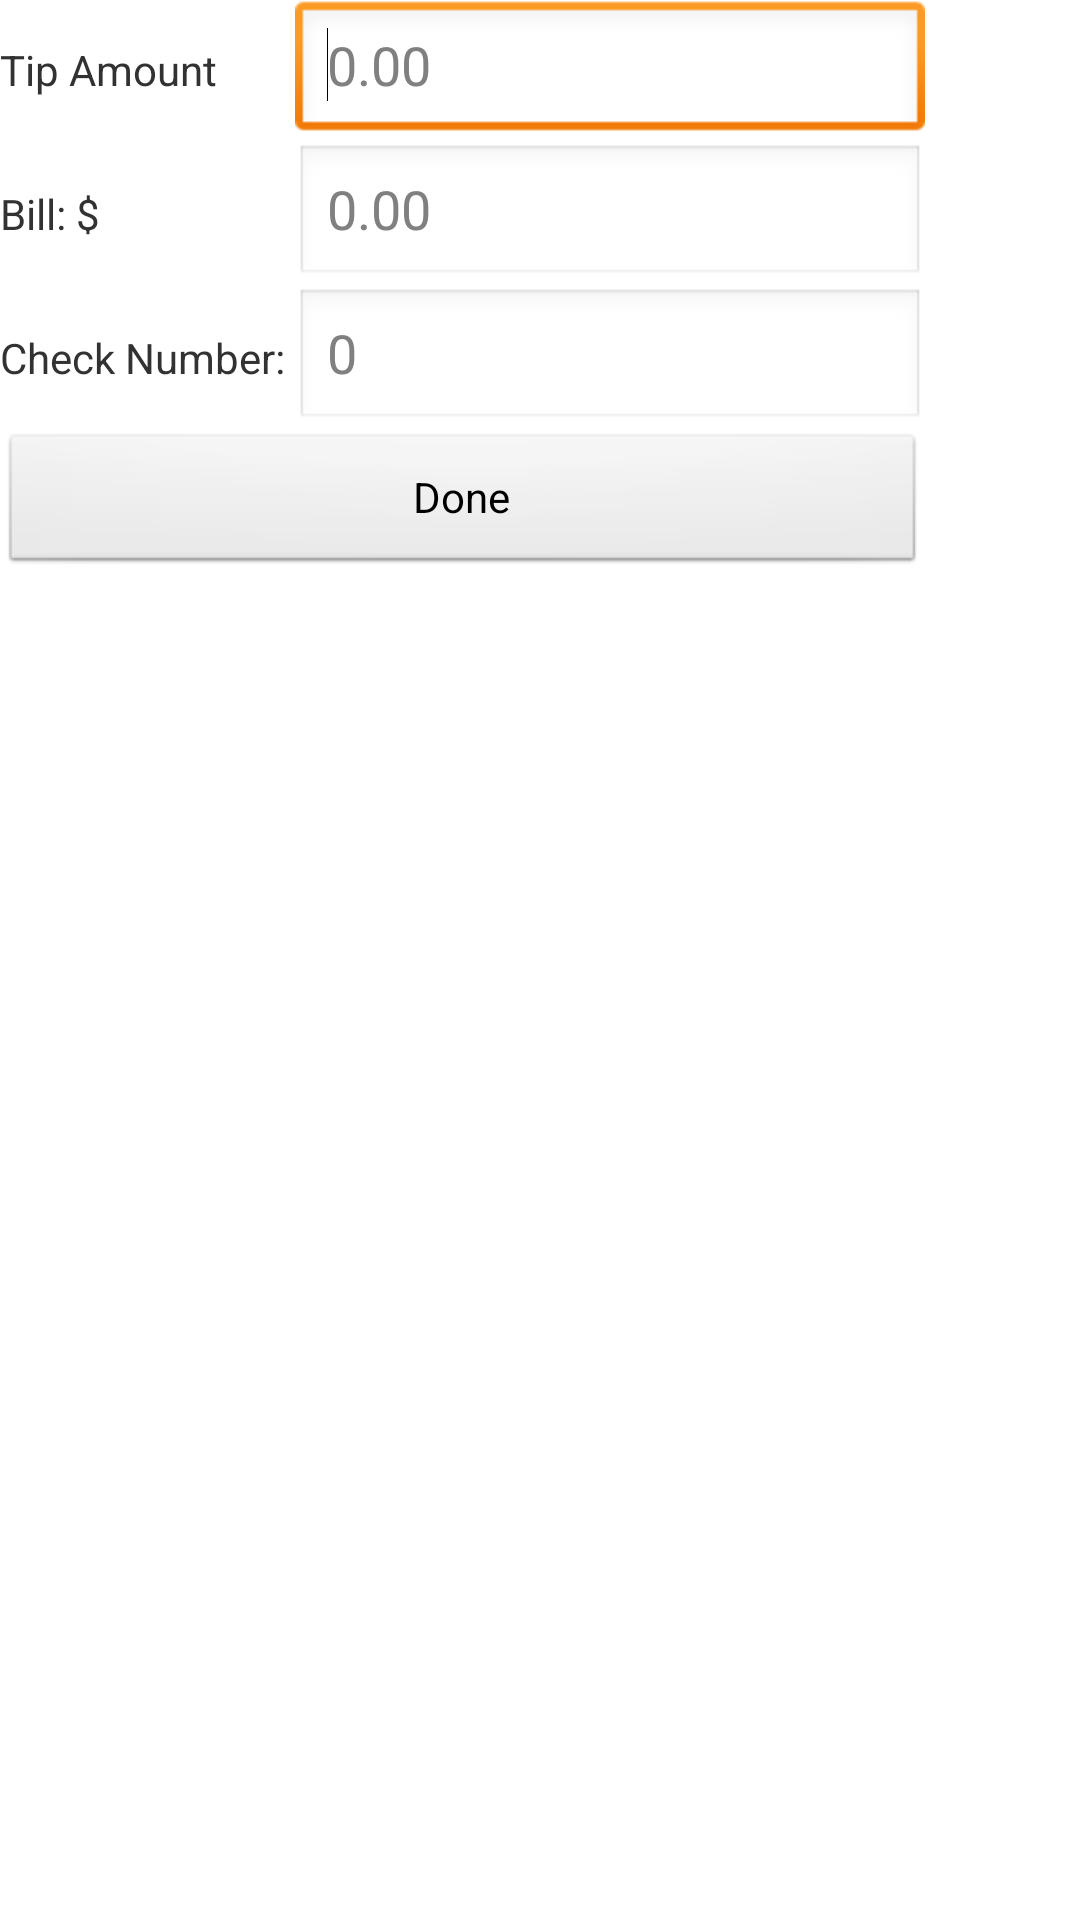

Produce the Android XML layout that renders to this screen, including the resource entries it uses.
<!-- AndroidManifest.xml: application theme AppTheme -->
<!-- res/layout/tip_edit.xml -->
<?xml version="1.0" encoding="utf-8"?>
<TableLayout xmlns:android="http://schemas.android.com/apk/res/android"
    android:id="@+id/tipEditTable"
    android:layout_width="match_parent"
    android:layout_height="match_parent" >

    <TableRow
        android:id="@+id/tableRow1"
        android:layout_width="wrap_content"
        android:layout_height="wrap_content" >

        <TextView
            android:id="@+id/amountTextView"
            android:layout_width="wrap_content"
            android:layout_height="wrap_content"
            android:text="@string/amount_tip" />

        <EditText
            android:id="@+id/amountEditText"
            android:layout_width="wrap_content"
            android:layout_height="wrap_content"
            android:ems="10"
            android:hint="@string/floatZero"
            android:inputType="numberDecimal" >

            <requestFocus />
        </EditText>

    </TableRow>

    <TableRow
        android:id="@+id/tableRow2"
        android:layout_width="wrap_content"
        android:layout_height="wrap_content" >

        <TextView
            android:id="@+id/totalTextView"
            android:layout_width="wrap_content"
            android:layout_height="wrap_content"
            android:text="@string/bill_total" />

        <EditText
            android:id="@+id/totalEditText"
            android:layout_width="wrap_content"
            android:layout_height="wrap_content"
            android:ems="10"
            android:hint="@string/floatZero"
            android:inputType="numberDecimal" />

    </TableRow>

    <TableRow
        android:id="@+id/tableRow3"
        android:layout_width="wrap_content"
        android:layout_height="wrap_content" >

        <TextView
            android:id="@+id/checkTextView"
            android:layout_width="wrap_content"
            android:layout_height="wrap_content"
            android:text="@string/checkNumber" />

        <EditText
            android:id="@+id/checkEditText"
            android:layout_width="wrap_content"
            android:layout_height="wrap_content"
            android:ems="10"
            android:hint="@string/zero"
            android:inputType="number" />

    </TableRow>

    <TableRow
        android:id="@+id/tableRow4"
        android:layout_width="wrap_content"
        android:layout_height="wrap_content" >

        <Button
            android:id="@+id/doneButton"
            android:layout_width="30dp"
            android:layout_height="wrap_content"
            android:layout_span="2"
            android:text="@string/done" />

    </TableRow>


</TableLayout>
<!-- resources referenced by this layout -->
<resources>
  <string name="amount_tip">Tip Amount</string>
  <string name="bill_total">Bill: $</string>
  <string name="checkNumber">"Check Number: "</string>
  <string name="done">Done</string>
  <string name="floatZero">0.00</string>
  <string name="zero">0</string>
  <style name="AppTheme" parent="AppBaseTheme">
          
          <item name="android:windowAnimationStyle">@null</item>
      </style>
  <style name="AppBaseTheme" parent="android:Theme.Light">
          
      </style>
</resources>
